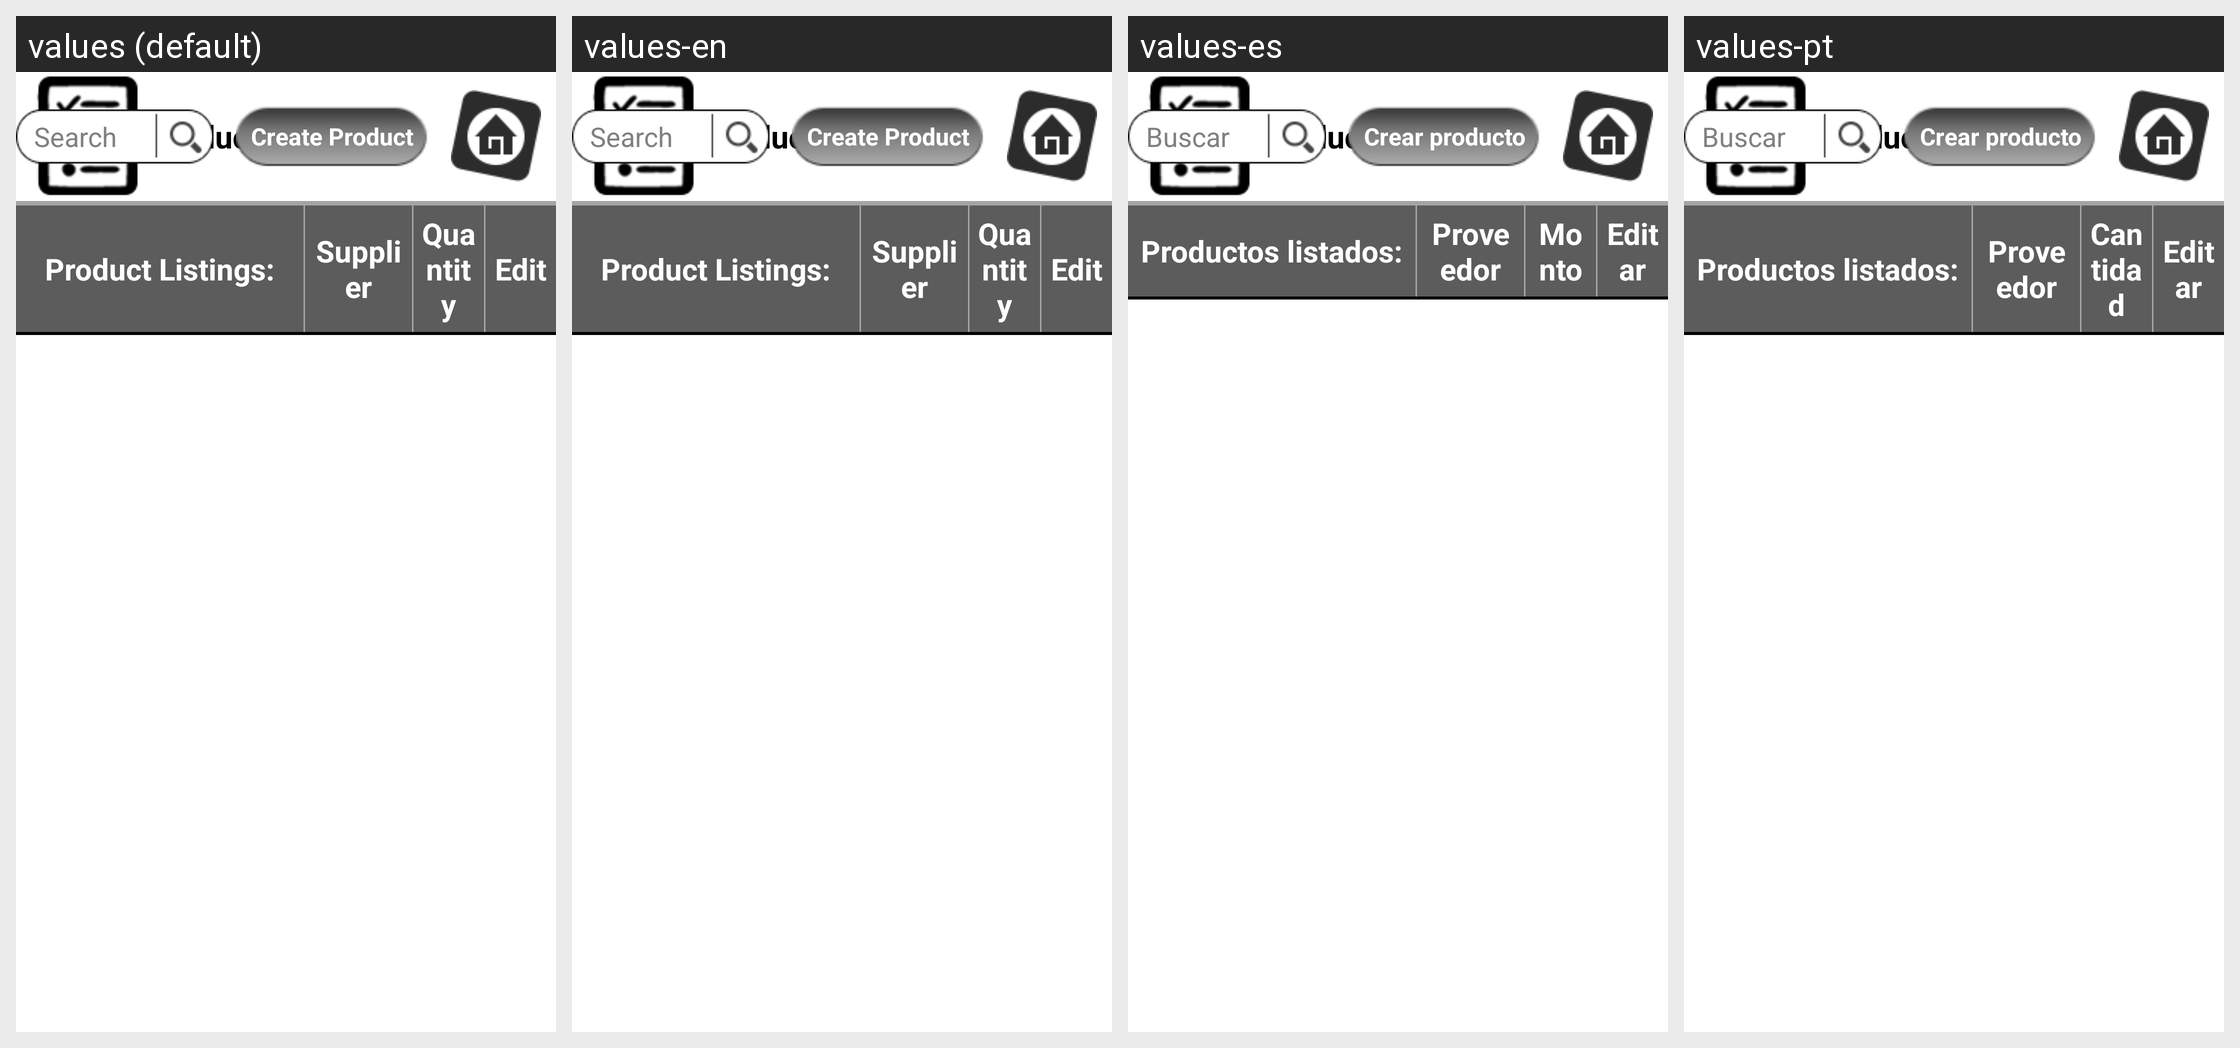

For this localized Android screen grid, give each drawn string resource with its value in every locale shown.
Android screen res/layout/products_activity.xml rendered under 4 locales, left to right: values (default), values-en, values-es, values-pt. Device: Nexus 5 (rendered at 1080×1920; each locale shown at half size, 540×960, under a caption strip naming it); theme AppTheme.
Strings drawn on this screen, with the default value and each locale's value (text and hints the layout hard-codes, and strings that could not be matched under every locale, appear in the picture but are not listed):

products
  values: Products
  values-en: Products
  values-es: Productos
  values-pt: Productos

createproduct
  values: Create Product
  values-en: Create Product
  values-es: Crear producto
  values-pt: Crear producto

hint_search
  values: Search
  values-en: Search
  values-es: Buscar
  values-pt: Buscar

inv_productslist
  values: Product Listings:
  values-en: Product Listings:
  values-es: Productos listados:
  values-pt: Productos listados:

txt_supplier
  values: Supplier
  values-en: Supplier
  values-es: Proveedor
  values-pt: Proveedor

inv_quantity
  values: Quantity
  values-en: Quantity
  values-es: Monto
  values-pt: Cantidad

edit
  values: Edit
  values-en: Edit
  values-es: Editar
  values-pt: Editar
